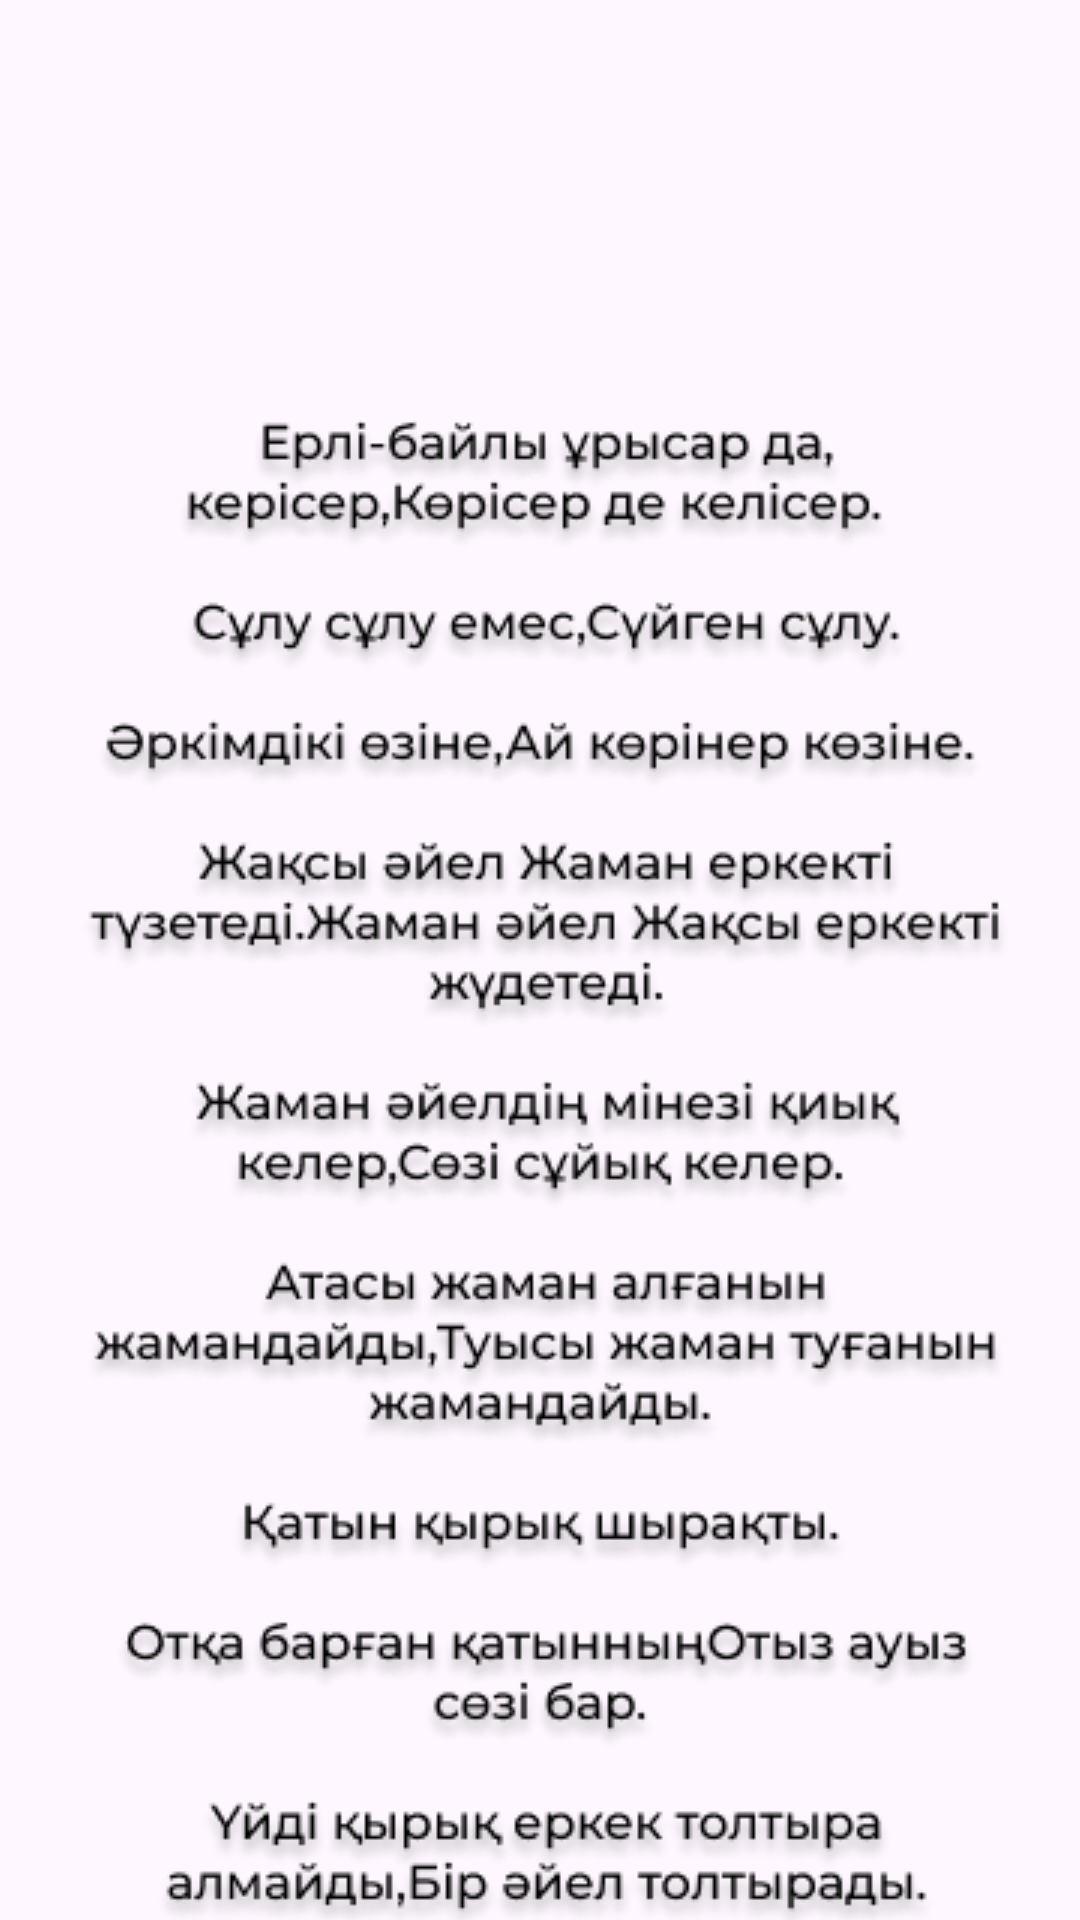

Android layout source for this screen:
<!-- AndroidManifest.xml: application theme Theme.QazaqshaSoile -->
<!-- res/layout/fragment_makal1.xml -->
<?xml version="1.0" encoding="utf-8"?>
<FrameLayout xmlns:android="http://schemas.android.com/apk/res/android"
    xmlns:app="http://schemas.android.com/apk/res-auto"
    xmlns:tools="http://schemas.android.com/tools"
    android:layout_width="match_parent"
    android:layout_height="match_parent"
    tools:context=".Makal1">

    
    <androidx.constraintlayout.widget.ConstraintLayout
        android:layout_width="match_parent"
        android:layout_height="match_parent">



        <ImageView
            android:id="@+id/imageView6"
            android:layout_width="wrap_content"
            android:layout_height="wrap_content"
            android:layout_marginTop="10dp"
            android:src="@drawable/makal1"
            app:layout_constraintEnd_toEndOf="parent"
            app:layout_constraintStart_toStartOf="parent"
            app:layout_constraintTop_toBottomOf="@+id/imageView7" />

        <ImageView
            android:id="@+id/imageView7"
            android:layout_width="100sp"
            android:layout_height="100sp"
            android:layout_marginTop="30dp"
            android:src="@drawable/otbasy"
            app:layout_constraintEnd_toEndOf="parent"
            app:layout_constraintStart_toStartOf="parent"
            app:layout_constraintTop_toTopOf="parent" />

        <ImageView
            android:id="@+id/backmakal1"
            android:layout_width="30sp"
            android:layout_height="30sp"
            android:layout_marginStart="15dp"
            android:layout_marginTop="15dp"
            android:src="@drawable/backk"
            app:layout_constraintStart_toStartOf="parent"
            app:layout_constraintTop_toTopOf="parent" />

    </androidx.constraintlayout.widget.ConstraintLayout>

</FrameLayout>
<!-- resources referenced by this layout -->
<resources>
  <!-- drawable makal1: png bitmap (drawable, 93961 bytes) -->
  <style name="Theme.QazaqshaSoile" parent="Base.Theme.QazaqshaSoile" />
  <style name="Base.Theme.QazaqshaSoile" parent="Theme.Material3.DayNight.NoActionBar">
          
          
      </style>
</resources>
